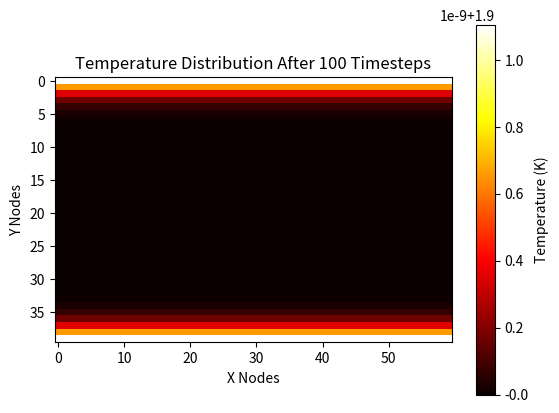
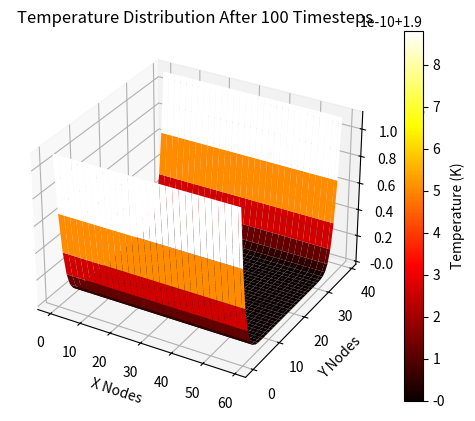

The script that saved these images, in order:
import numpy as np
import matplotlib.pyplot as plt
from mpl_toolkits.mplot3d import Axes3D


# Constants
num_nodes_x = 60  # Number of nodes in the x direction
num_nodes_y = 40  # Number of nodes in the y direction
dx = 0.001  # Spatial step in the x direction
dy = 0.001  # Spatial step in the y direction
q_top = 2  # Heat flux at the top boundary
q_bottom = 2  # Heat flux at the bottom boundary
dt = 0.00000001  # Time step for FDM update
num_timesteps = 100  # Total number of timesteps

# Node class
class Node:
    def __init__(self, x, y, temperature=1.9, density_superfluid=162.9, density_normal=147.5, entropy=756.95, viscosity=2.5*10**-6):
        self.x = x
        self.y = y
        self.temperature = temperature
        self.density_superfluid = density_superfluid
        self.density_normal = density_normal
        self.entropy = entropy
        self.viscosity = viscosity
        self.k = self.calculate_k()
        self.alpha = self.calculate_alpha()

    def calculate_k(self):
        L = num_nodes_y * (dy**2)  # Length of the grid in meters
        total_density = self.density_superfluid + self.density_normal
        k = (((L * total_density * self.entropy)**2) / (8 * self.viscosity))
        return k

    def calculate_alpha(self):
        c_p = 5000  # Specific heat constant
        total_density = self.density_superfluid + self.density_normal
        alpha = self.k / (total_density * c_p)
        return alpha

# Initialize the grid with uniform temperature
def initialize_grid():
    nodes = []
    for y in range(num_nodes_y):
        row = []
        for x in range(num_nodes_x):
            node = Node(x, y, temperature=1.9)
            row.append(node)
        nodes.append(row)
    return nodes

# Apply Neumann boundary conditions to update boundary nodes only
def apply_neumann_bc_boundary_only(nodes, q_top, q_bottom, dy):
    # Top boundary
    for x in range(num_nodes_x):
        T_interior = nodes[1][x].temperature  # First interior node below the boundary
        k_local = nodes[0][x].k  # Use local k value for boundary node
        nodes[0][x].temperature = T_interior + (q_top * dy) / k_local  # Apply Neumann BC for top boundary
        #print(nodes[1][1].temperature)

    # Bottom boundary
    for x in range(num_nodes_x):
        T_interior = nodes[num_nodes_y - 2][x].temperature  # First interior node above the boundary
        k_local = nodes[num_nodes_y - 1][x].k  # Use local k value for boundary node
        nodes[num_nodes_y - 1][x].temperature = T_interior + (q_bottom * dy) / k_local  # Apply Neumann BC for bottom boundary

# Update interior nodes based on the FDM method
def update_interior_nodes(nodes, dt):
    new_temperatures = np.array([[node.temperature for node in row] for row in nodes])
    

    for y in range(1, num_nodes_y - 1):
        for x in range(1, num_nodes_x - 1):
            T_xx = (nodes[y][x + 1].temperature - 2 * nodes[y][x].temperature + nodes[y][x - 1].temperature) / (dx ** 2)
            T_yy = (nodes[y + 1][x].temperature - 2 * nodes[y][x].temperature + nodes[y - 1][x].temperature) / (dy ** 2)
            alpha = nodes[y][x].alpha
            new_temperatures[y][x] += alpha * (T_xx + T_yy) * dt  # Update using alpha and FDM
    for y in range(1, num_nodes_y - 1):
        for x in range(1, num_nodes_x - 1):
            nodes[y][x].temperature = new_temperatures[y][x]

    for y in range(num_nodes_y):
        nodes[y][0].temperature = nodes[y][1].temperature  # Left boundary (no flux)
        nodes[y][num_nodes_x - 1].temperature = nodes[y][num_nodes_x - 2].temperature  # Right boundary (no flux)



# Main simulation function
def run_simulation():
    nodes = initialize_grid()  # Initialize the grid

    # Iterate over the specified number of timesteps
    for t in range(num_timesteps):
        apply_neumann_bc_boundary_only(nodes, q_top, q_bottom, dy)  # Update boundary nodes
        update_interior_nodes(nodes, dt)  # Update interior nodes based on FDM
    #print(nodes[0][0].temperature)
    # Visualize the final temperature distribution
    visualize_results(nodes)
    save_results_to_csv(nodes)
    visualize_3d_surface(nodes)



# Visualization function
def visualize_results(nodes):
    temperatures = np.array([[node.temperature for node in row] for row in nodes])
    
    plt.imshow(temperatures, cmap='hot', interpolation='nearest', vmin = np.min(temperatures), vmax = np.max(temperatures))
    plt.colorbar(label='Temperature (K)')
    plt.title(f'Temperature Distribution After {num_timesteps} Timesteps')
    plt.xlabel('X Nodes')
    plt.ylabel('Y Nodes')
    plt.show()

import pandas as pd

def save_results_to_csv(nodes):
    temperatures = np.array([[node.temperature for node in row] for row in nodes])
    df = pd.DataFrame(temperatures)
    df.to_csv('temperature_distribution.csv', index=False)
    print("Temperature distribution saved to 'temperature_distribution.csv'.")


def visualize_3d_surface(nodes):
    temperatures = np.array([[node.temperature for node in row] for row in nodes])
    
    # Create a meshgrid for the X and Y coordinates
    X, Y = np.meshgrid(np.arange(num_nodes_x), np.arange(num_nodes_y))
    
    fig = plt.figure()
    ax = fig.add_subplot(111, projection='3d')
    surf = ax.plot_surface(X, Y, temperatures, cmap='hot', edgecolor='none')
    ax.set_xlabel('X Nodes')
    ax.set_ylabel('Y Nodes')
    ax.set_zlabel('Temperature (K)')
    ax.set_title(f'Temperature Distribution After {num_timesteps} Timesteps')
    fig.colorbar(surf, label='Temperature (K)')
    plt.show()


# Run the simulation
run_simulation()
